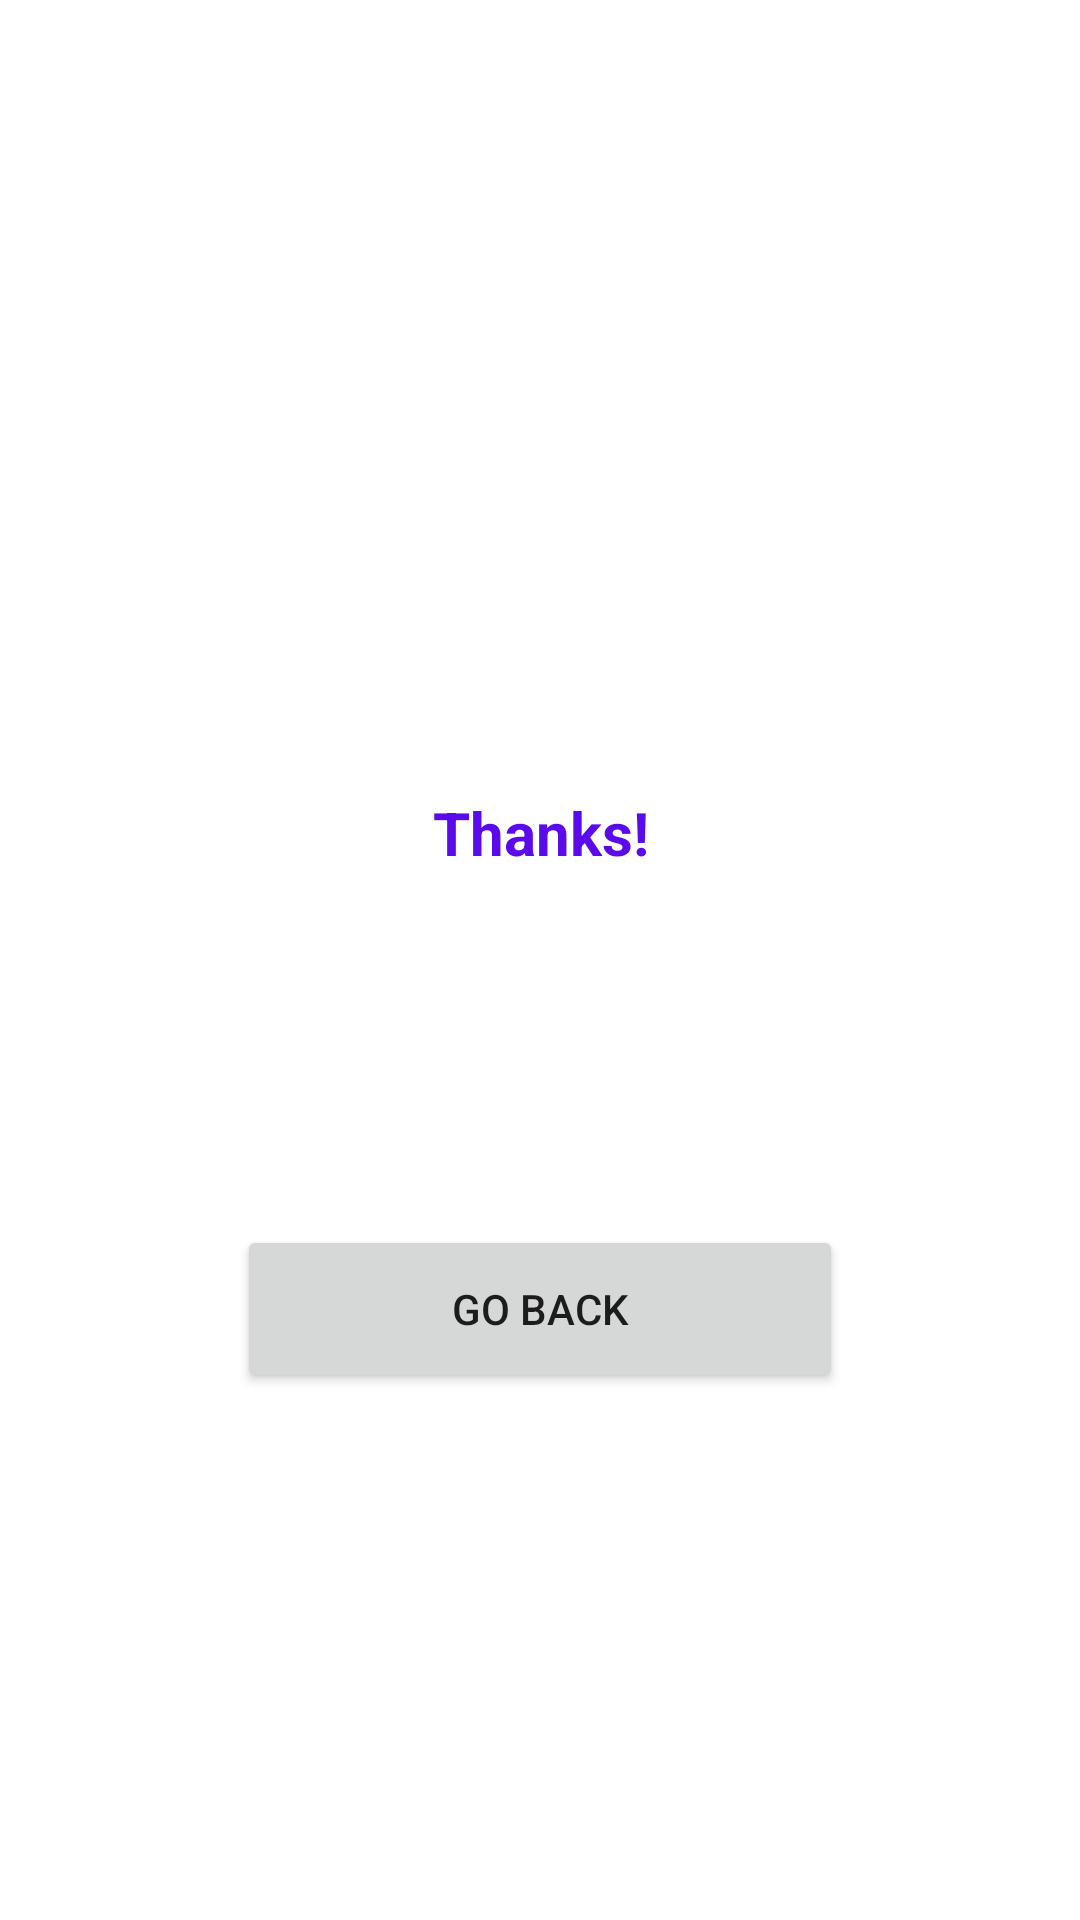

Layout XML and referenced resources for this Android screen:
<!-- AndroidManifest.xml: application theme Theme.AndroidApp_Development -->
<!-- res/layout/result2.xml -->
<?xml version="1.0" encoding="utf-8"?>
<androidx.constraintlayout.widget.ConstraintLayout xmlns:android="http://schemas.android.com/apk/res/android"
    xmlns:app="http://schemas.android.com/apk/res-auto"
    xmlns:tools="http://schemas.android.com/tools"
    android:layout_width="match_parent"
    android:id="@+id/results"
    android:layout_height="match_parent">

    <TextView
        android:id="@+id/thankYouTextView"
        android:layout_width="373dp"
        android:layout_height="112dp"
        android:lines="2"
        android:text="Thanks!"
        android:textAlignment="center"
        android:textColor="#5B0AEC"
        android:textSize="20sp"
        android:textStyle="bold"
        app:layout_constraintBottom_toBottomOf="parent"
        app:layout_constraintEnd_toEndOf="parent"
        app:layout_constraintStart_toStartOf="parent"
        app:layout_constraintTop_toTopOf="parent" />

    <Button
        android:id="@+id/backbtn"
        android:layout_width="202dp"
        android:layout_height="56dp"
        android:text="Go Back"
        app:layout_constraintBottom_toBottomOf="parent"
        app:layout_constraintEnd_toEndOf="parent"
        app:layout_constraintStart_toStartOf="parent"
        app:layout_constraintTop_toTopOf="parent"
        app:layout_constraintVertical_bias="0.699" />

</androidx.constraintlayout.widget.ConstraintLayout>
<!-- resources referenced by this layout -->
<resources>
  <style name="Theme.AndroidApp_Development" parent="Theme.MaterialComponents.DayNight.DarkActionBar">
          
          <item name="colorPrimary">@color/purple_500</item>
          <item name="colorPrimaryVariant">@color/purple_700</item>
          <item name="colorOnPrimary">@color/white</item>
          
          <item name="colorSecondary">@color/teal_200</item>
          <item name="colorSecondaryVariant">@color/teal_700</item>
          <item name="colorOnSecondary">@color/black</item>
          
          <item name="android:statusBarColor" tools:targetApi="l">?attr/colorPrimaryVariant</item>
          
      </style>
  <color name="purple_500">#FF6200EE</color>
  <color name="purple_700">#FF3700B3</color>
  <color name="white">#FFFFFFFF</color>
  <color name="teal_200">#FF03DAC5</color>
  <color name="teal_700">#689F38</color>
  <color name="black">#FF000000</color>
</resources>
